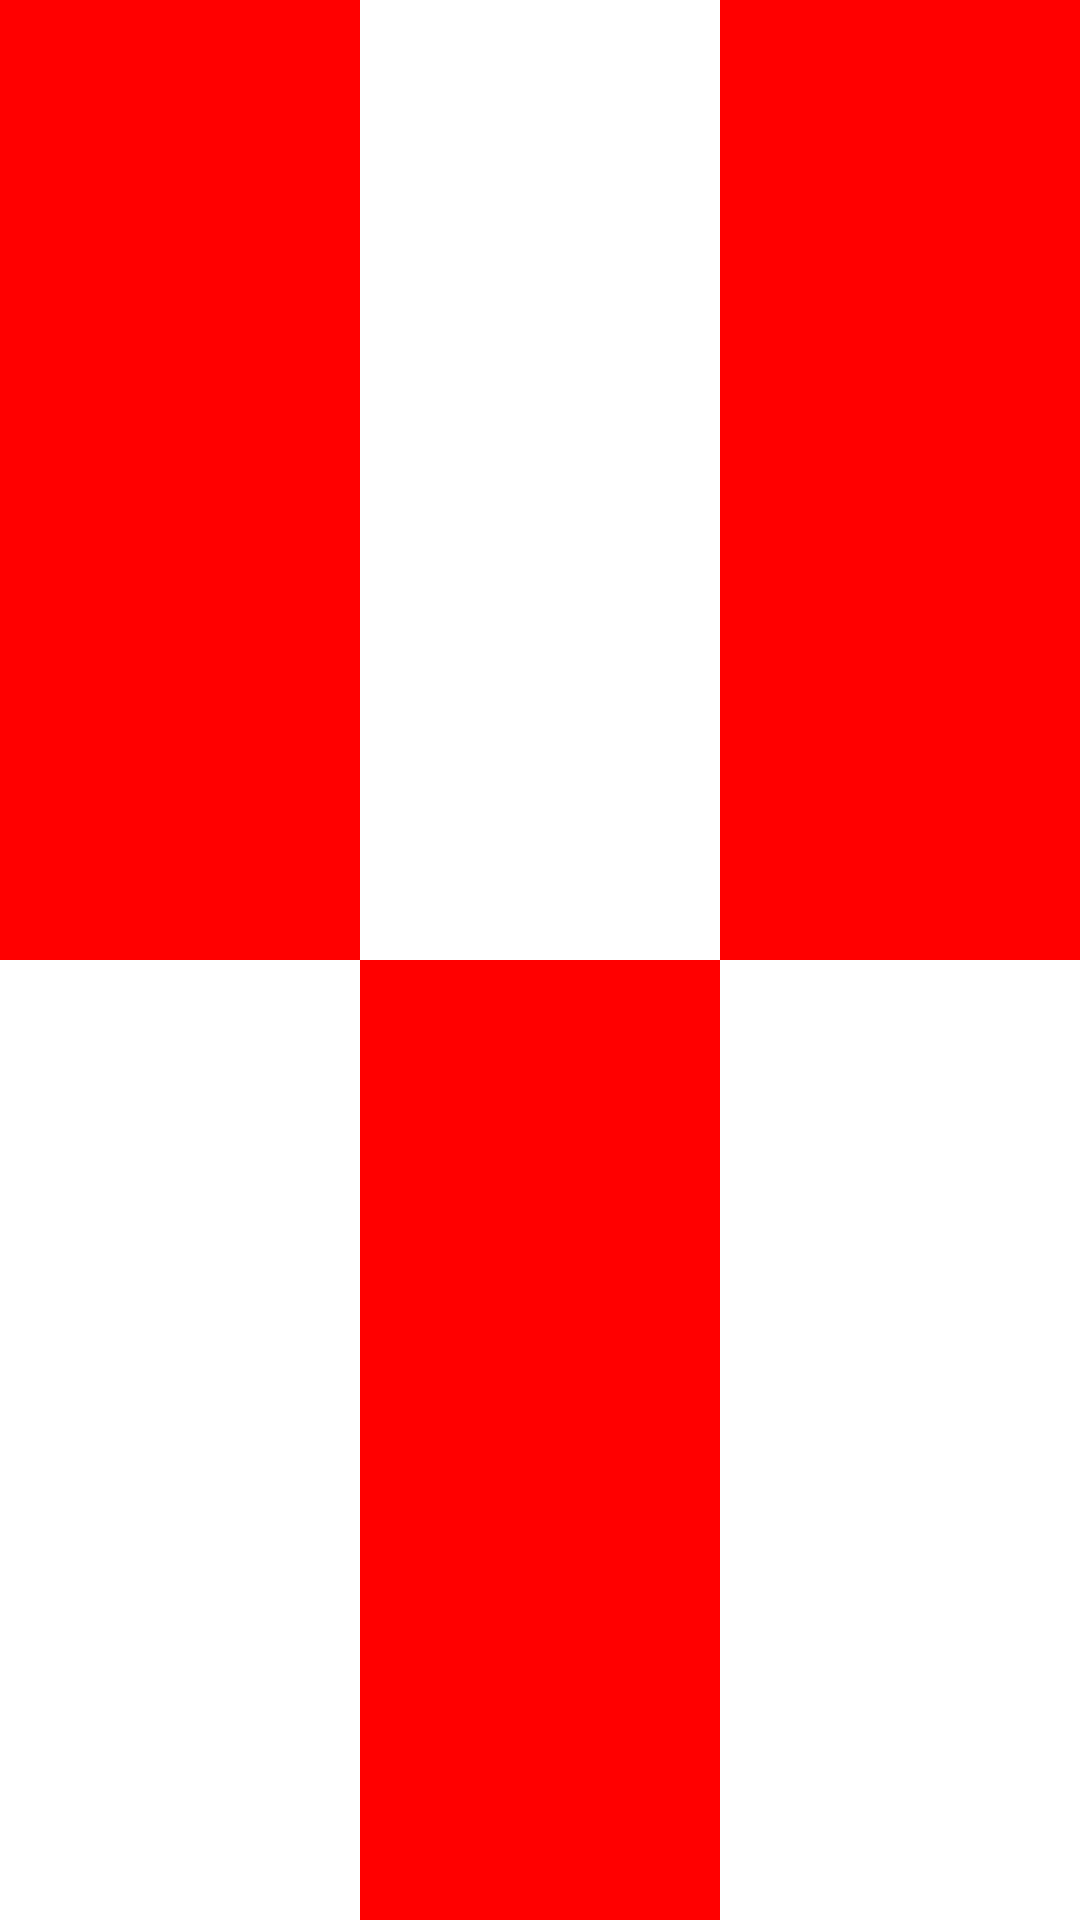

The Android layout XML behind this screen, and the referenced resources:
<!-- AndroidManifest.xml: application theme Theme.PruebaPMDM -->
<!-- res/layout/ejercicio3_pantalla3.xml -->
<?xml version="1.0" encoding="utf-8"?>
<LinearLayout
    xmlns:android="http://schemas.android.com/apk/res/android"
    android:layout_width="match_parent"
    android:layout_height="match_parent"
    android:orientation="vertical">

    
    <LinearLayout
        android:layout_width="match_parent"
        android:layout_height="0dp"
        android:layout_weight="1"
        android:orientation="horizontal">

        <View
            android:layout_width="0dp"
            android:layout_height="match_parent"
            android:layout_weight="1"
            android:background="#FF0000" />

        <View
            android:layout_width="0dp"
            android:layout_height="match_parent"
            android:layout_weight="1"
            android:background="#FFFFFF" />

        <View
            android:layout_width="0dp"
            android:layout_height="match_parent"
            android:layout_weight="1"
            android:background="#FF0000" />
    </LinearLayout>

    
    <LinearLayout
        android:layout_width="match_parent"
        android:layout_height="0dp"
        android:layout_weight="1"
        android:orientation="horizontal">

        <View
            android:layout_width="0dp"
            android:layout_height="match_parent"
            android:layout_weight="1"
            android:background="#FFFFFF" />

        <View
            android:layout_width="0dp"
            android:layout_height="match_parent"
            android:layout_weight="1"
            android:background="#FF0000" />

        <View
            android:layout_width="0dp"
            android:layout_height="match_parent"
            android:layout_weight="1"
            android:background="#FFFFFF" />
    </LinearLayout>

</LinearLayout>
<!-- resources referenced by this layout -->
<resources>
  <style name="Theme.PruebaPMDM" parent="Base.Theme.PruebaPMDM" />
  <style name="Base.Theme.PruebaPMDM" parent="Theme.Material3.DayNight.NoActionBar">
          
          
      </style>
</resources>
